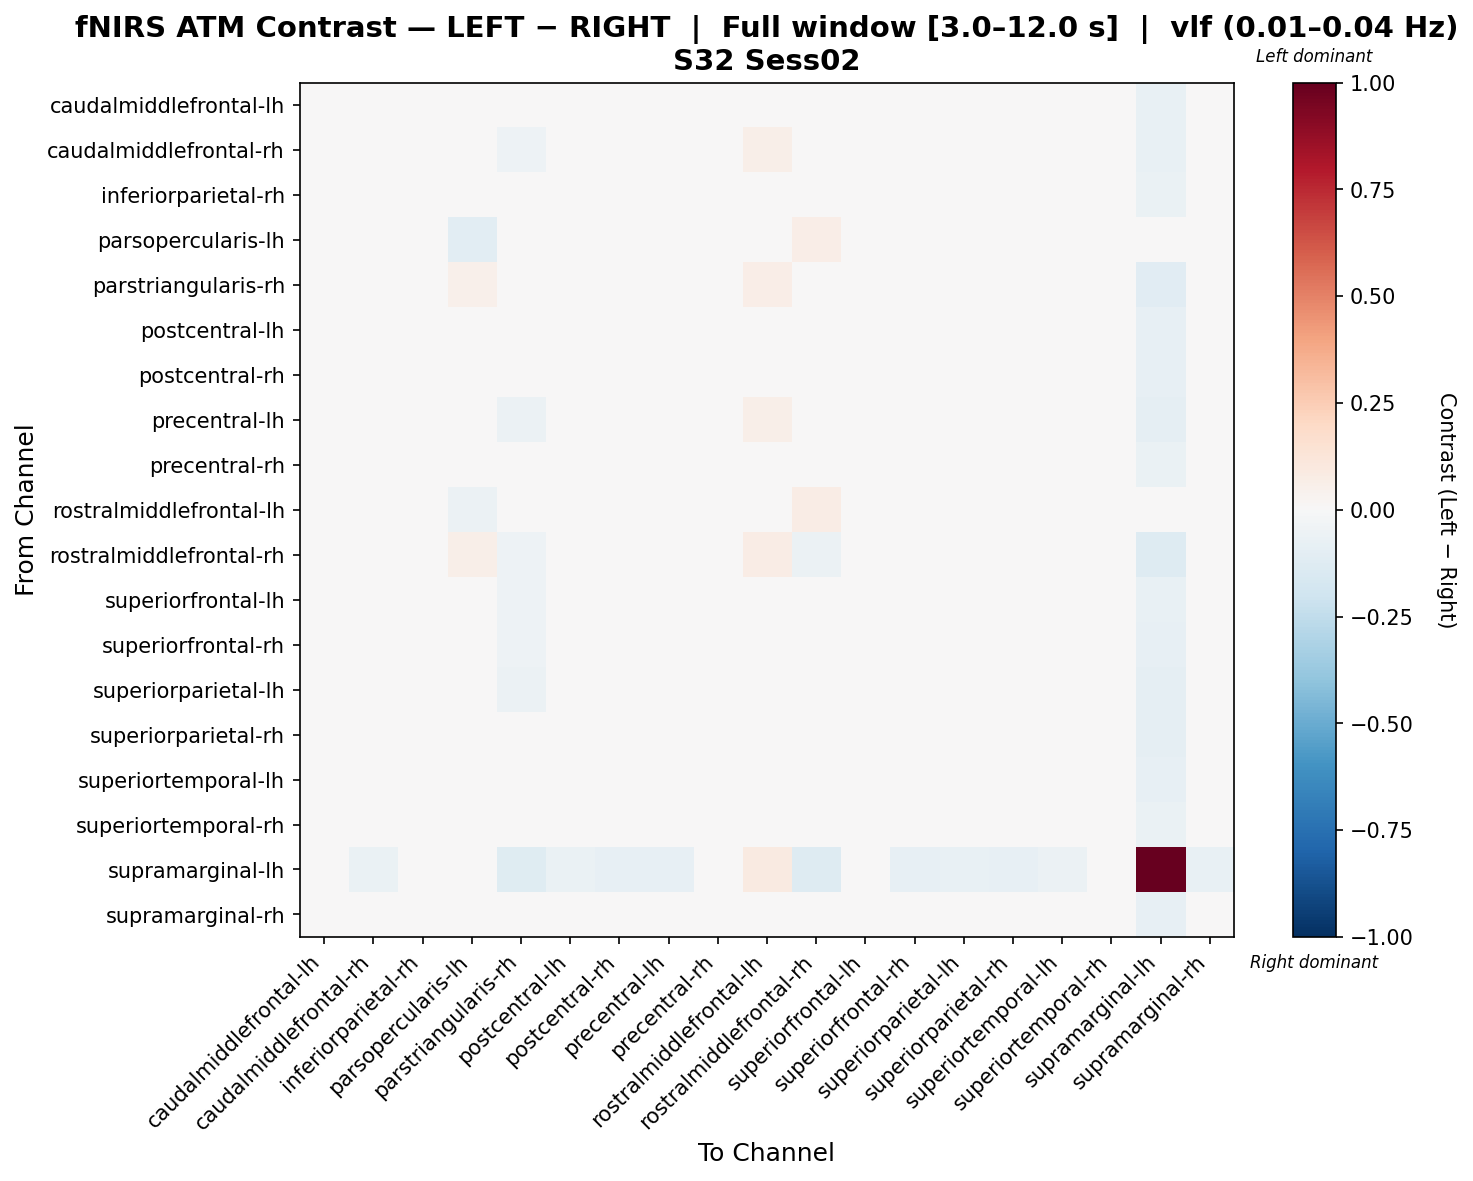

Values plotted in this chart, from the file beside it:
, caudalmiddlefrontal-lh, caudalmiddlefrontal-rh, inferiorparietal-rh, parsopercularis-lh, parstriangularis-rh, postcentral-lh, postcentral-rh, precentral-lh, precentral-rh, rostralmiddlefrontal-lh, rostralmiddlefrontal-rh, superiorfrontal-lh, superiorfrontal-rh, superiorparietal-lh, superiorparietal-rh, superiortemporal-lh, superiortemporal-rh, supramarginal-lh, supramarginal-rh
caudalmiddlefrontal-lh, -0.008732, 0.001049, -0.01276, 0.01262, -0.04073, 0.00613, -0.0191, 0.02622, 0.01653, 0.03038, 0.03257, 0.03541, 0.008439, 0.01646, -0.008794, 0.01304, -0.004679, -0.07293, -0.03111
caudalmiddlefrontal-rh, 0.01013, -0.01717, -0.005494, 0.03746, -0.05061, 0.007313, -0.01205, 0.01218, -0.0005675, 0.05661, 0.01016, 0.02668, -0.007187, 0.007313, 0.002448, 0.01218, 0.002192, -0.07752, -0.01406
inferiorparietal-rh, 0.001301, -0.01101, -0.02275, 0.02638, -0.04414, 0.008085, -0.01167, 0.02436, 0.01297, 0.037, 0.02434, 0.02615, -0.0009463, 0.0204, -0.008077, 0.02538, -0.00152, -0.07004, -0.03621
parsopercularis-lh, -0.01651, 0.01748, -0.01651, -0.1035, -0.004025, 0.0004868, 0.001499, 0.03226, 0.01526, -0.04918, 0.06626, 0.02598, 0.008986, 0.03549, -0.007506, 0.02427, 0.0004868, -0.006277, -0.02501
parstriangularis-rh, 0.01041, -0.003756, -0.003658, 0.05314, -0.0004464, -0.003461, -0.01743, 0.001095, 0.005259, 0.06567, 0.01041, 0.02417, -0.01287, -0.003461, -0.01257, 0.005652, 0.01477, -0.1156, -0.01733
postcentral-lh, -0.001952, -0.007247, -0.01515, 0.03092, -0.04847, 0.002583, -0.01441, 0.02372, 0.0151, 0.04078, 0.01797, 0.03584, -6.43278383024531e-05, 0.02189, 0.002981, 0.01659, -0.007586, -0.08507, -0.0284
postcentral-rh, 0.002391, -0.01213, -0.01886, 0.02785, -0.04902, 0.004619, -0.01042, 0.02044, 0.01063, 0.03798, 0.01582, 0.03619, 0.0002237, 0.03113, -0.006103, 0.02555, 0.001374, -0.08121, -0.03644
precentral-lh, 0.01048, -0.02047, -0.003948, 0.03722, -0.05748, 0.009817, -0.01558, 0.01615, 0.007024, 0.05472, 0.00584, 0.03393, -0.008204, 0.0121, 0.01256, 0.01172, 0.004096, -0.0927, -0.01727
precentral-rh, 0.007527, -0.01927, -0.01249, 0.02661, -0.04293, 0.004915, -0.00918, 0.02182, 0.0004443, 0.0452, 0.01295, 0.02371, -0.004482, 0.009613, 0.004915, 0.01504, -0.004451, -0.06867, -0.01127
rostralmiddlefrontal-lh, -0.008234, 0.01029, -0.02993, -0.05636, -0.02497, 0.008669, -0.02229, 0.04043, 0.008249, -0.04968, 0.07424, 0.03402, 0.01712, 0.02557, -0.01464, 0.02353, -0.01302, 0.007728, -0.03074
rostralmiddlefrontal-rh, 0.02219, -0.02054, 0.00327, 0.05487, -0.05158, 0.01953, -0.00929, 0.01179, 0.0001446, 0.07262, -0.06113, 0.03954, -0.001837, 0.01335, 0.01491, 0.0213, 0.01339, -0.1326, -0.00996
superiorfrontal-lh, 0.003961, -0.01714, -0.01036, 0.03046, -0.0546, 0.006919, -0.0127, 0.02417, 0.01102, 0.04774, 0.02564, 0.02299, -0.0004607, 0.0143, 0.009434, 0.004404, -0.01228, -0.07401, -0.01949
superiorfrontal-rh, 0.008063, -0.0165, -0.009712, 0.03193, -0.05338, 0.008276, -0.02077, 0.02437, 0.006154, 0.04969, 0.01278, 0.04092, -0.004004, 0.01299, 0.003677, 0.01473, -0.002472, -0.08391, -0.02284
superiorparietal-lh, 0.005168, -0.0149, -0.01311, 0.03893, -0.05603, 0.004512, -0.005474, 0.01585, 0.007343, 0.04858, 0.0106, 0.03316, -0.00802, 0.03292, 0.009603, 0.01363, -0.005353, -0.09094, -0.02646
superiorparietal-rh, -0.003114, -0.003718, -0.02037, 0.02364, -0.04459, 0.006344, -0.007883, 0.02708, 0.0185, 0.03345, 0.01642, 0.0387, 0.00367, 0.03249, -0.00672, 0.02001, -0.003998, -0.08731, -0.04261
superiortemporal-lh, -0.001285, -0.01133, -0.009886, 0.03316, -0.04826, -0.001999, -0.002325, 0.01949, 0.01128, 0.04289, 0.01875, 0.03209, -0.004519, 0.01742, 0.005205, 0.01238, -0.006977, -0.08255, -0.02352
superiortemporal-rh, 0.002917, -0.005088, -0.02344, 0.02244, -0.03888, 0.004866, -0.01018, 0.01991, 0.007368, 0.04121, 0.03265, 0.02445, 0.004866, 0.009762, -0.01054, 0.01501, -0.009984, -0.06507, -0.02228
supramarginal-lh, -0.04737, -0.06487, -0.04934, 0.04584, -0.1237, -0.06984, -0.08207, -0.08372, -0.04768, 0.08907, -0.1287, -0.03712, -0.08207, -0.07678, -0.07844, -0.06125, -0.02686, 1.0, -0.07513
supramarginal-rh, 0.00471, -0.005625, -0.01678, 0.02517, -0.0472, 0.007026, -0.01542, 0.01604, 0.01032, 0.03555, 0.02267, 0.03857, 0.002577, 0.01897, -0.008088, 0.02803, 0.003393, -0.08113, -0.03878
